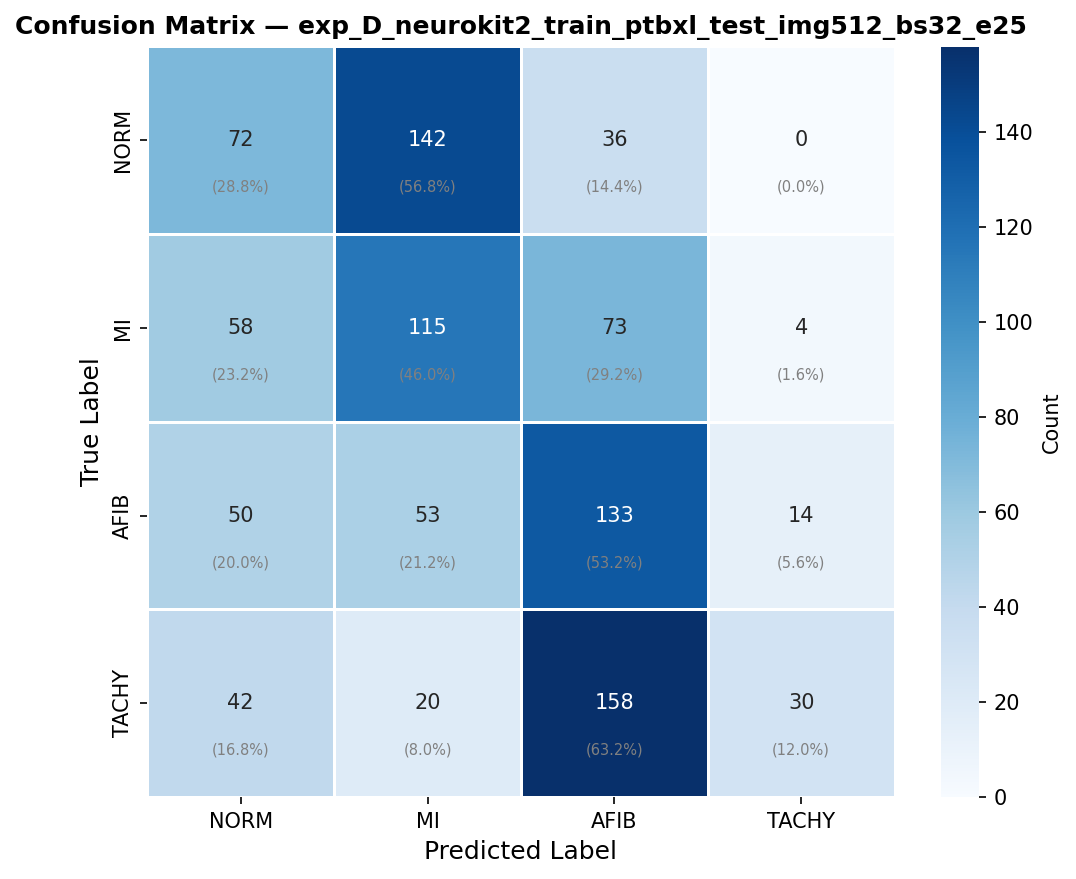

The file beside this chart, header and first rows:
, NORM, MI, AFIB, TACHY
NORM, 72, 142, 36, 0
MI, 58, 115, 73, 4
AFIB, 50, 53, 133, 14
TACHY, 42, 20, 158, 30
